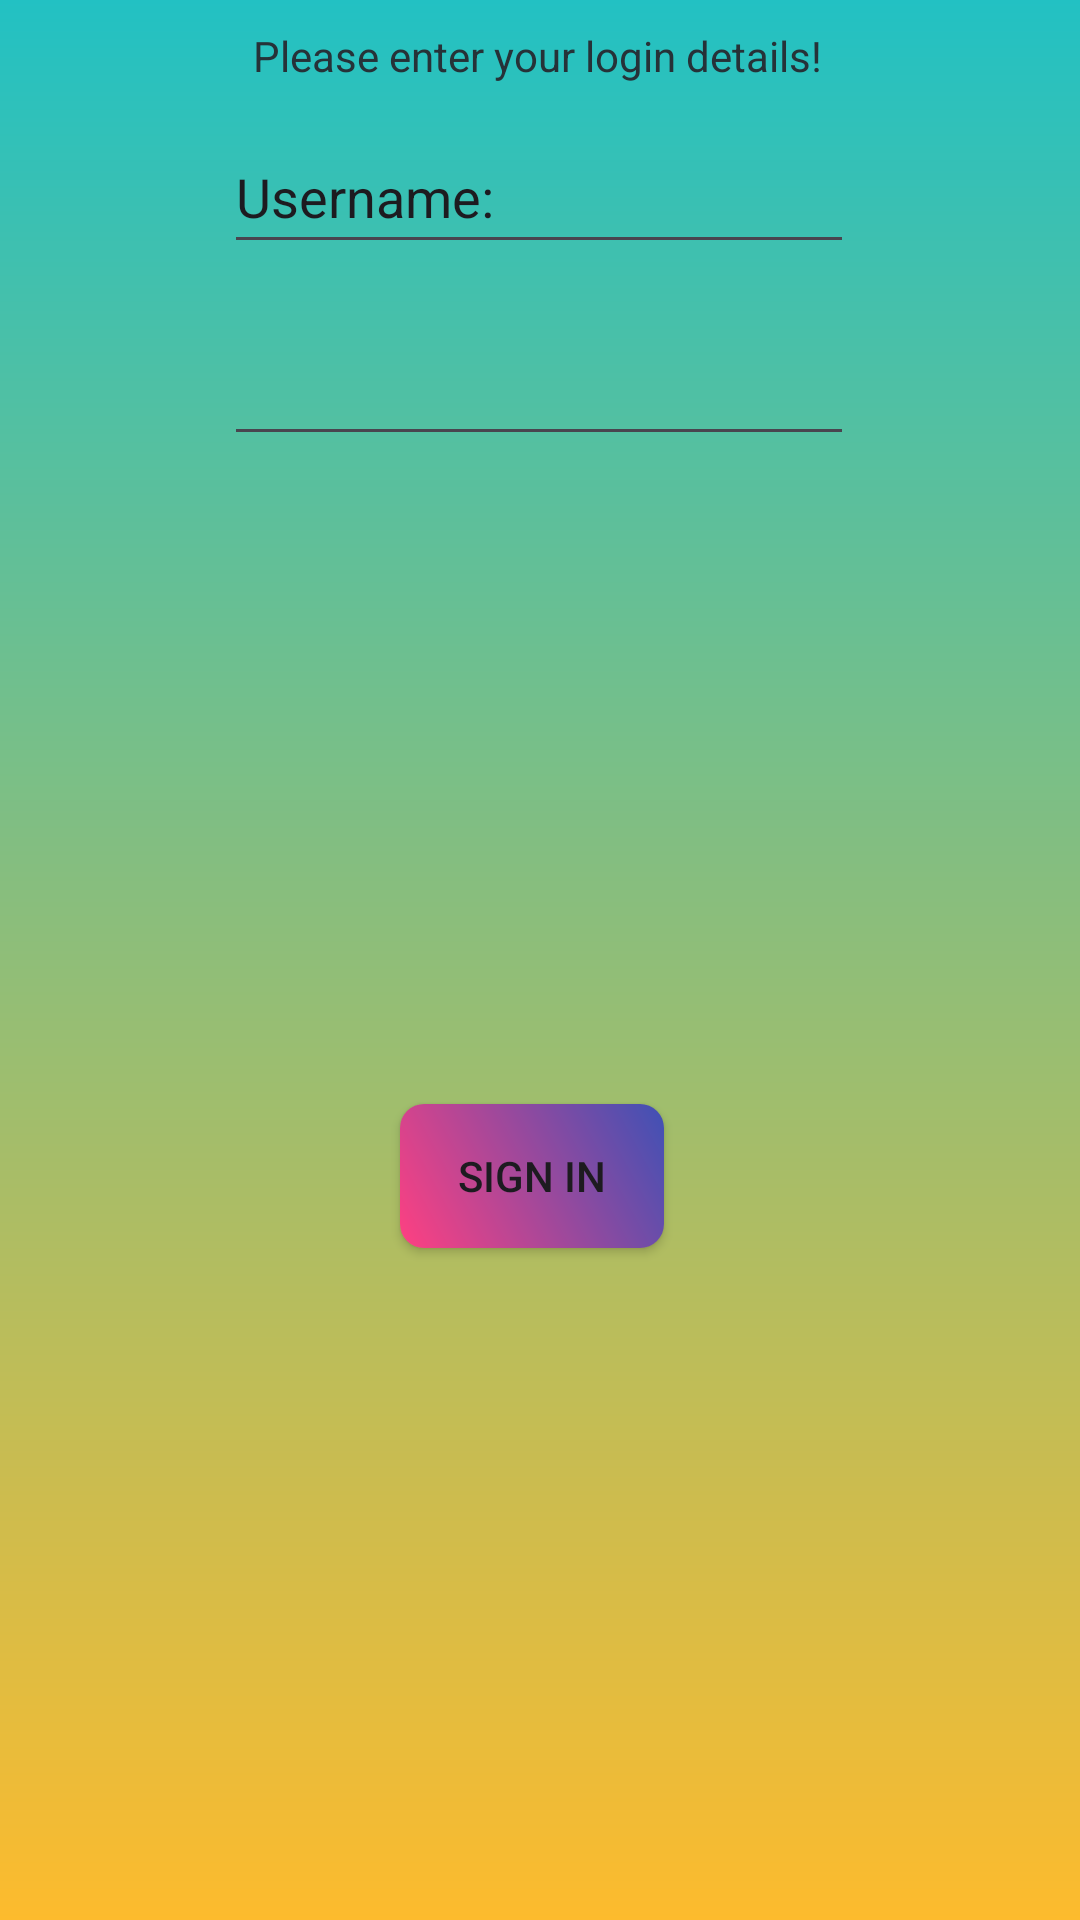

The Android layout XML behind this screen, and the referenced resources:
<!-- AndroidManifest.xml: application theme Theme.Laboration1 -->
<!-- res/layout/activity_sign_in.xml -->
<?xml version="1.0" encoding="utf-8"?>
<androidx.constraintlayout.widget.ConstraintLayout xmlns:android="http://schemas.android.com/apk/res/android"
    xmlns:app="http://schemas.android.com/apk/res-auto"
    xmlns:tools="http://schemas.android.com/tools"
    android:layout_width="match_parent"
    android:layout_height="match_parent"
    tools:context=".SignInActivity">

    <TextView
        android:id="@+id/tv_signin"
        android:layout_width="wrap_content"
        android:layout_height="wrap_content"
        android:text="@string/signingin_greeting"
        android:textColor="#263238"
        app:layout_constraintBottom_toTopOf="@+id/et_username"
        app:layout_constraintEnd_toEndOf="parent"
        app:layout_constraintHorizontal_bias="0.496"
        app:layout_constraintStart_toStartOf="parent"
        app:layout_constraintTop_toTopOf="parent"
        app:layout_constraintVertical_bias="0.432" />

    <EditText
        android:id="@+id/et_username"
        android:layout_width="wrap_content"
        android:layout_height="wrap_content"
        android:layout_marginBottom="16dp"
        android:ems="10"
        android:inputType="text"
        android:minHeight="48dp"
        android:text="@string/signingin_username"
        app:layout_constraintBottom_toTopOf="@+id/password"
        app:layout_constraintEnd_toEndOf="parent"
        app:layout_constraintHorizontal_bias="0.497"
        app:layout_constraintStart_toStartOf="parent" />

    <Button
        android:id="@+id/btn_signinpage"
        android:layout_width="wrap_content"
        android:layout_height="wrap_content"
        android:layout_marginBottom="224dp"
        android:text="@string/signingin_button"
        app:backgroundTint="@null"
        android:background="@drawable/btn_gradient_background"
        app:layout_constraintBottom_toBottomOf="parent"
        app:layout_constraintEnd_toEndOf="parent"
        app:layout_constraintHorizontal_bias="0.49"
        app:layout_constraintStart_toStartOf="parent" />

    <EditText
        android:id="@+id/password"
        android:layout_width="wrap_content"
        android:layout_height="wrap_content"
        android:layout_marginBottom="216dp"
        android:ems="10"
        android:inputType="textPassword"
        android:minHeight="48dp"
        app:layout_constraintBottom_toTopOf="@+id/btn_signinpage"
        app:layout_constraintEnd_toEndOf="parent"
        app:layout_constraintHorizontal_bias="0.497"
        app:layout_constraintStart_toStartOf="parent" />
</androidx.constraintlayout.widget.ConstraintLayout>
<!-- resources referenced by this layout -->
<resources>
  <!-- drawable btn_gradient_background (drawable) -->
  <?xml version="1.0" encoding="utf-8"?>
  <shape xmlns:android="http://schemas.android.com/apk/res/android">
      <gradient
          android:startColor="#FF4081"
          android:endColor="#3F51B5"
          android:angle="45"/>
      <corners android:radius="8dp"/>
  </shape>
  <string name="signingin_button">Sign in</string>
  <string name="signingin_greeting">Please enter your login details!</string>
  <string name="signingin_username">Username:</string>
  <style name="Theme.Laboration1" parent="Base.Theme.Laboration1" />
  <style name="Base.Theme.Laboration1" parent="Theme.Material3.DayNight.NoActionBar">
          
          
          <item name="android:windowBackground">@drawable/gradient_background_color</item>
          <item name="android:statusBarColor">#22c1c3</item>
  
      </style>
  <!-- drawable gradient_background_color (drawable) -->
  <?xml version="1.0" encoding="utf-8"?>
  <shape xmlns:android="http://schemas.android.com/apk/res/android"
      android:shape="rectangle">
      <gradient
          android:startColor="#22c1c3"
          android:endColor="#fdbb2d"
          android:angle="50" />
  </shape>
  
  
      
</resources>
